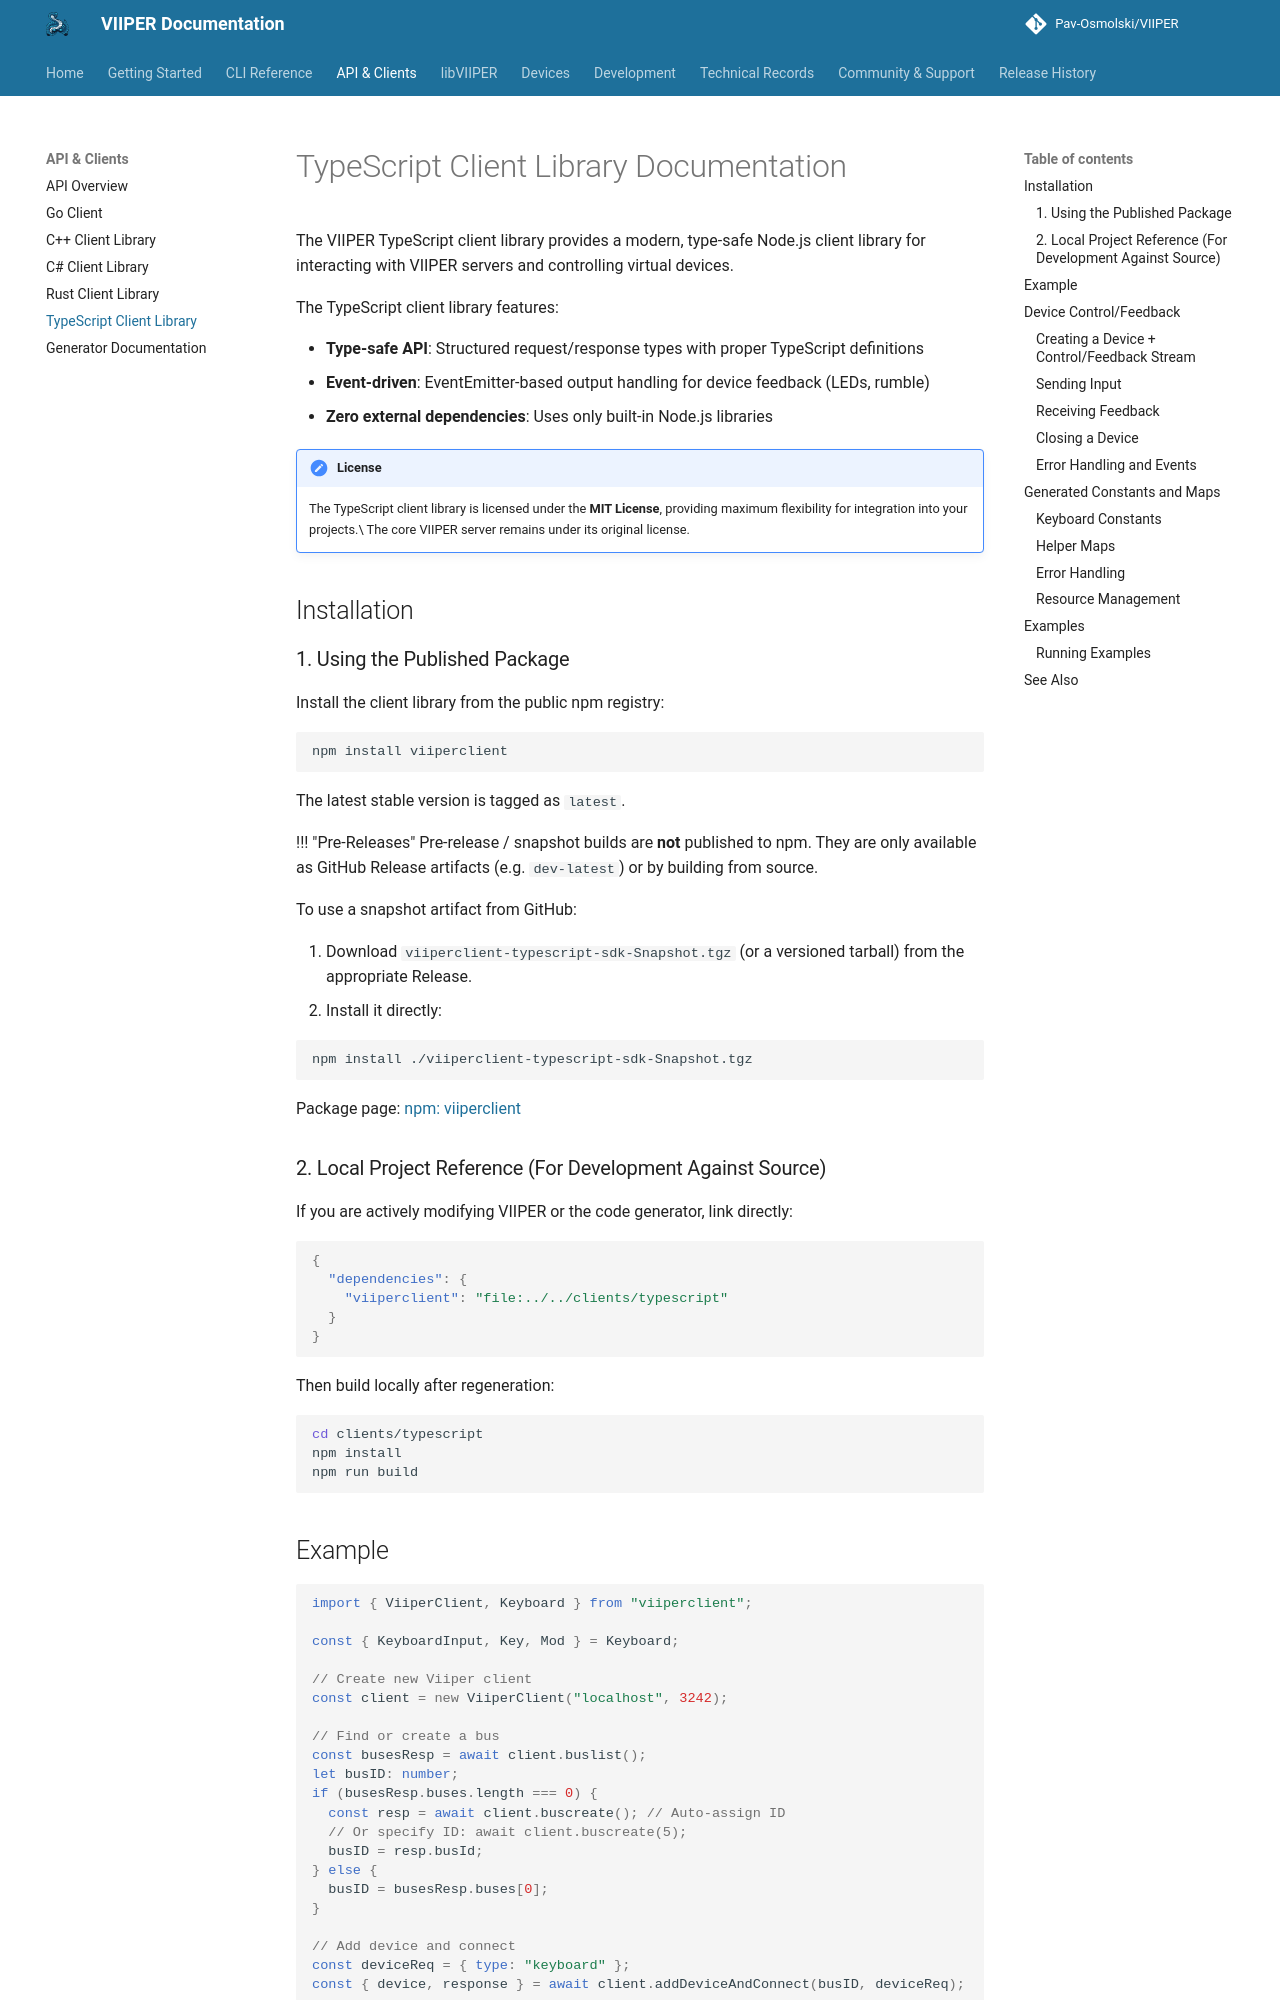

repository: Pav-Osmolski/VIIPER · page: 0.1.18/clients/typescript/index.html · generator: mkdocs

# TypeScript Client Library Documentation

The VIIPER TypeScript client library provides a modern, type-safe Node.js client library for interacting with VIIPER servers and controlling virtual devices.

The TypeScript client library features:

- **Type-safe API**: Structured request/response types with proper TypeScript definitions
- **Event-driven**: EventEmitter-based output handling for device feedback (LEDs, rumble)
- **Zero external dependencies**: Uses only built-in Node.js libraries

!!! note "License"
    The TypeScript client library is licensed under the **MIT License**, providing maximum flexibility for integration into your projects.\
    The core VIIPER server remains under its original license.

## Installation

### 1. Using the Published Package

Install the client library from the public npm registry:

```bash
npm install viiperclient
```

The latest stable version is tagged as `latest`.

!!! "Pre-Releases"
    Pre-release / snapshot builds are **not** published to npm. They are only available as GitHub Release artifacts (e.g. `dev-latest`) or by building from source.

To use a snapshot artifact from GitHub:

1. Download `viiperclient-typescript-sdk-Snapshot.tgz` (or a versioned tarball) from the appropriate Release.
2. Install it directly:

```bash
npm install ./viiperclient-typescript-sdk-Snapshot.tgz
```

Package page: [npm: viiperclient](https://www.npmjs.com/package/viiperclient)

### 2. Local Project Reference (For Development Against Source)

If you are actively modifying VIIPER or the code generator, link directly:

```json
{
  "dependencies": {
    "viiperclient": "file:../../clients/typescript"
  }
}
```

Then build locally after regeneration:

```bash
cd clients/typescript
npm install
npm run build
```
